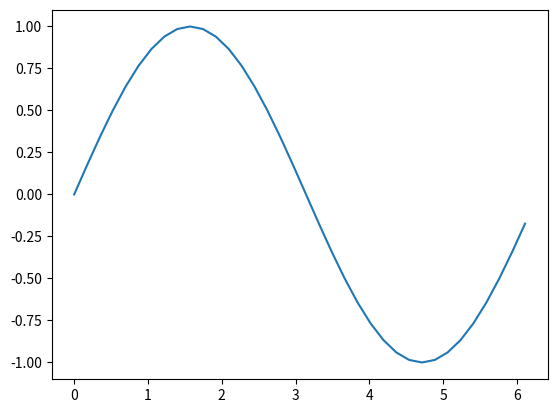

Python code for this plot:
import numpy as np
import matplotlib.pyplot as plt

a = np.arange(0, 360, 10)

a = np.radians(a)

b = np.sin(a)
plt.plot(a, b)
plt.show()